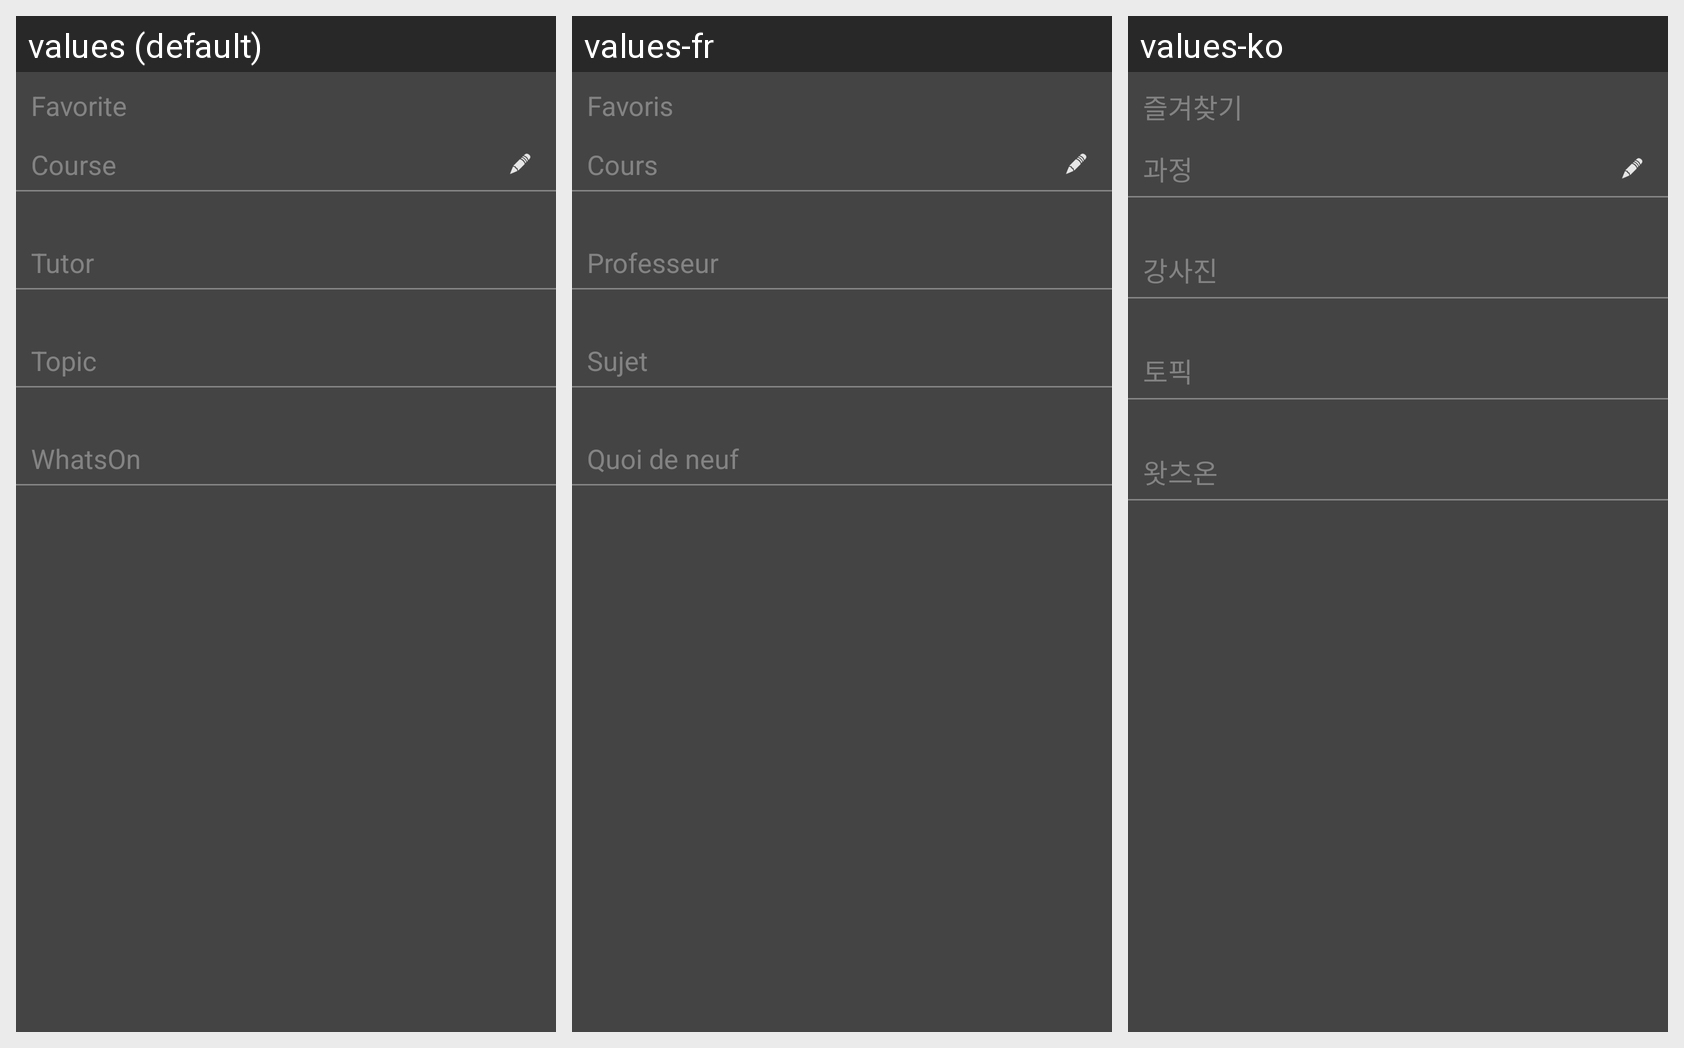

Locale-by-locale string values for the Android screen shown in this grid:
Android screen res/layout/fragment_favorite_drawer.xml rendered under 3 locales, left to right: values (default), values-fr, values-ko. Device: Nexus 5 (rendered at 1080×1920; each locale shown at half size, 540×960, under a caption strip naming it); theme AppTheme.
Other locales in the repository, not shown: values-de, values-ja, values-th.
Strings drawn on this screen, with the default value and each locale's value (text and hints the layout hard-codes, and strings that could not be matched under every locale, appear in the picture but are not listed):

fv_title
  values: Favorite
  values-fr: Favoris
  values-ko: 즐겨찾기

fv_course
  values: Course
  values-fr: Cours
  values-ko: 과정

fv_tutor
  values: Tutor
  values-fr: Professeur
  values-ko: 강사진

fv_topic
  values: Topic
  values-fr: Sujet
  values-ko: 토픽

fv_whats_on
  values: WhatsOn
  values-fr: Quoi de neuf
  values-ko: 왓츠온
